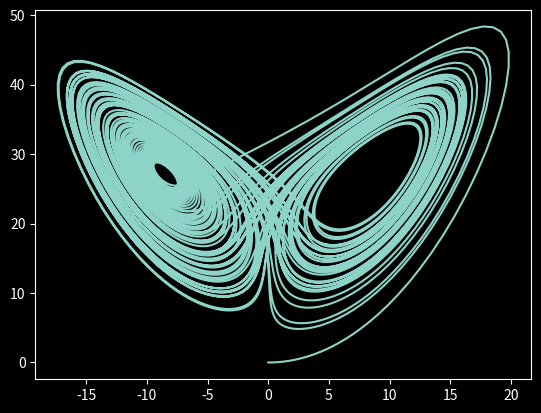
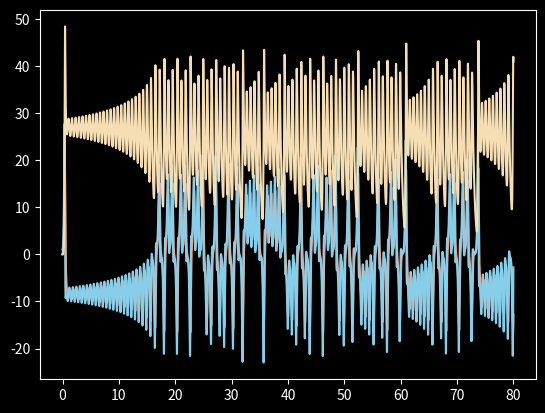

The matplotlib source for these figures, in order:
# We generate and plot the phase space trajectory and time series of the Lorenz 
# system defined by the (autonomous) system of ordinary differential equations:
#
#   x' = a * (y - x)
#   y' = b*x - x*z - y
#   z' = x*y - c*z
#
# where x = x(t), y = y(t), z = z(t) are three coupled variables that change 
# with respect to time and x' = dx/dt, y' = dy/dt, z' = dz/dt are their 
# derivatives with respect to time. The system behaves chaotically ...TBC...

# Import libraries:
import numpy as np                    # For array data types
import matplotlib.pyplot as plt       # For plotting the results
from scipy.integrate import odeint    # The numerical ODE solver

# Configure libraries:
plt.style.use('dark_background')      # I really like dark mode!

# Define system parameters:
a = 10
b = 28
c = 8/3.0
# Using higher values for both increases the frequency and also seems to make 
# the x-curve steeper and the y-curve more spikey.

# Define initial conditions. We start close to zero:
x0 = 0                                # x(0)
y0 = 1                                # y(0)
z0 = 0                                # z(0)

# Define length of signal:
tMax = 80.0                           # Is the unit seconds? I guess so.
N    = 10001                          # Numer of samples

# Define the function to compute the derivative of the Van der Pol system:
def f(v, t):
    x  = v[0]
    y  = v[1]
    z  = v[2]
    xd = a * (y-x)                     # x' = ...
    yd = b*x - x*z - y                 # y' = ...
    zd = x*y - c*z                     # z' = ...
    return np.array([xd, yd, zd])

# Produce the data for plotting. The solution vt = v(t) is a vector-valued 
# time series:
t       = np.linspace(0.0, tMax, N)    # Time axis
v0      = np.array([x0, y0, z0])       # Initial conditions
vt      = odeint(f, v0, t)             # Solution of the ODE
(x,y,z) = vt.T                         # Extract x(t), y(t) from vector v(t)

# Plot the trajectory in phase space:
fig1 = plt.figure()
plt.plot(x, z)
# ToDo: Try to create a 3D plot

# Plot the two time series x(t), y(t):
fig2 = plt.figure()
plt.plot(t, x, color='lightsalmon')
plt.plot(t, y, color='skyblue')
plt.plot(t, z, color='wheat')
